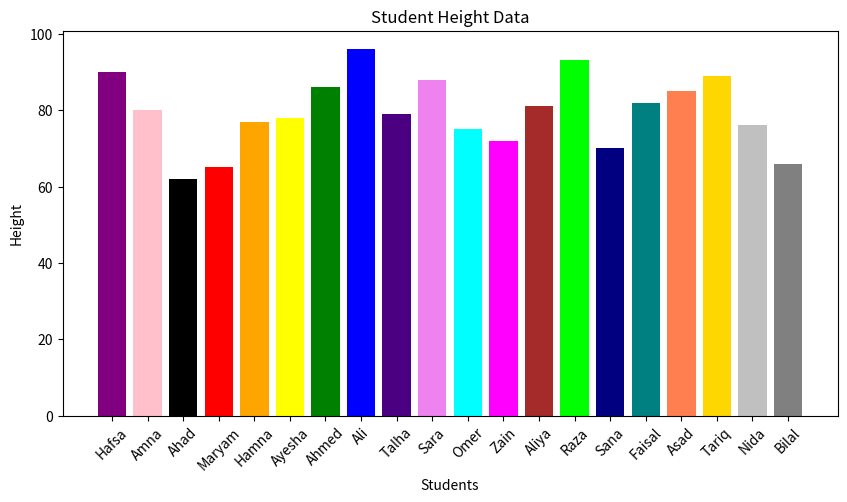
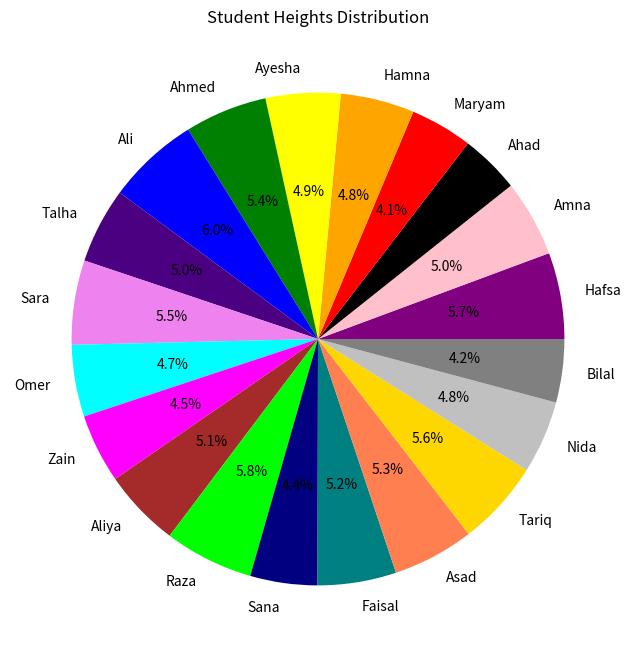

Here is the Python script that generated these plots, in order:
import matplotlib.pyplot as plt

students = ["Hafsa", "Amna", "Ahad", "Maryam", "Hamna", "Ayesha", "Ahmed", "Ali", 
            "Talha", "Sara", "Omer", "Zain", "Aliya", "Raza", "Sana", "Faisal", 
            "Asad", "Tariq", "Nida", "Bilal"]
heights = [90, 80, 62, 65, 77, 78, 86, 96, 79, 88, 75, 72, 81, 93, 70, 82, 85, 89, 76, 66]
clr = ["purple", "pink", "black", "red", "orange", "yellow", "green", "blue", 
       "indigo", "violet", "cyan", "magenta", "brown", "lime", "navy", "teal", 
       "coral", "gold", "silver", "gray"]

plt.figure(figsize=(10, 5))  # for better visualization
plt.bar(students, heights, color=clr)
plt.xlabel('Students')
plt.ylabel('Height')
plt.title('Student Height Data')
plt.xticks(rotation=45)  # Rotate student names for better readability
plt.show()

plt.figure(figsize=(8, 8))  # for better visualization
plt.pie(heights, labels=students, colors=clr, autopct='%1.1f%%')
plt.title('Student Heights Distribution')
plt.show()
